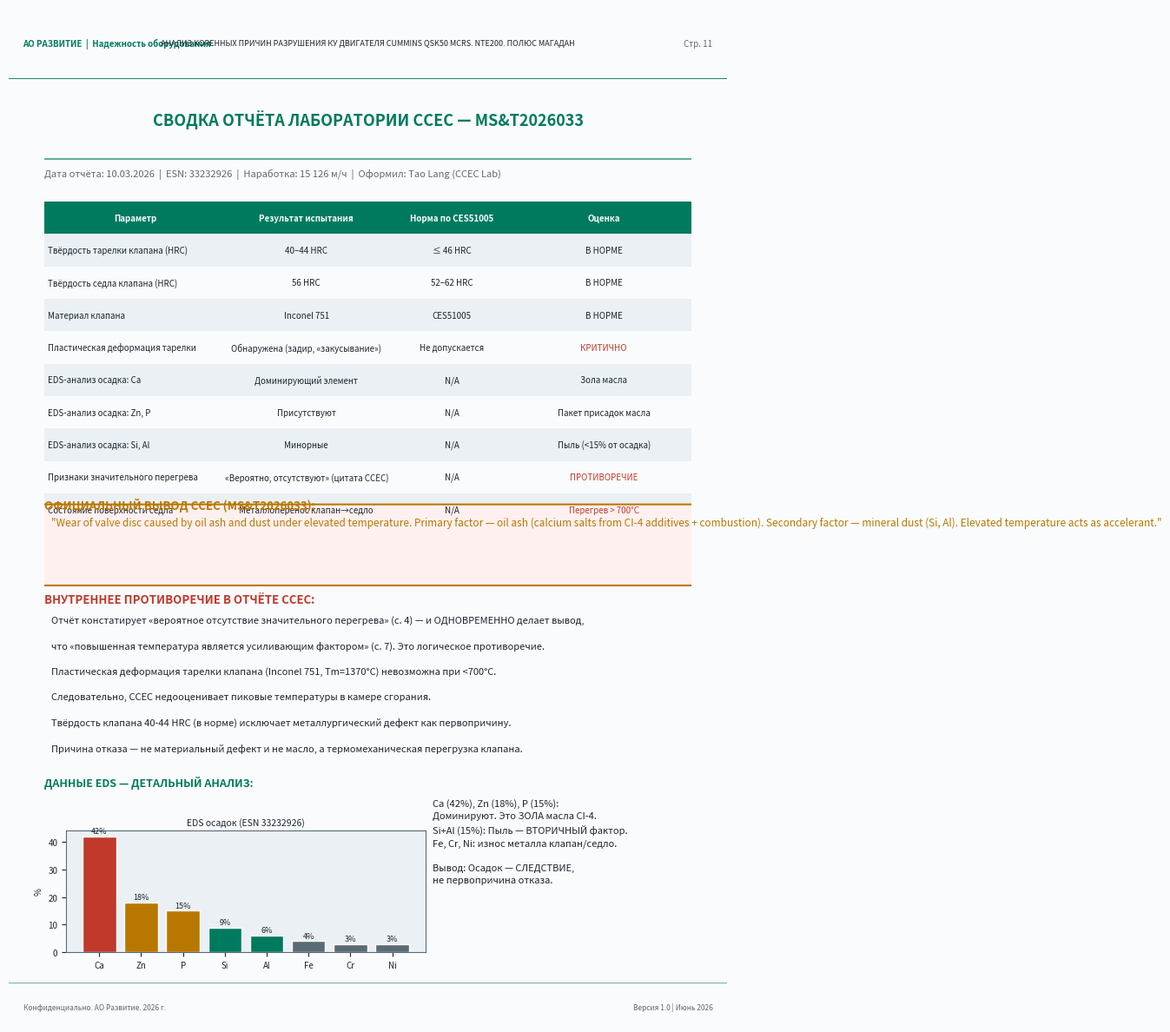

Here is the Python script that generated this plot: (Note: this script raises an exception after producing the figure.)
#!/usr/bin/env python3
# -*- coding: utf-8 -*-
"""
Build Part 2: Pages 11-20 of GBC analysis report
"""

import matplotlib
matplotlib.use('Agg')
import matplotlib.pyplot as plt
import matplotlib.patches as mpatches
import matplotlib.ticker
from matplotlib.backends.backend_pdf import PdfPages
import numpy as np
import warnings
warnings.filterwarnings('ignore')

BG = '#FAFBFC'
ACCENT = '#007A5E'
TEXT = '#1A2530'
PANEL = '#EBF0F4'
RED = '#C0392B'
YELLOW = '#B87800'
GRAY = '#5A6B75'

def setup_page(fig):
    fig.patch.set_facecolor(BG)

def add_header(fig, page_num):
    ax_h = fig.add_axes([0, 0.93, 1, 0.07])
    ax_h.set_facecolor(PANEL)
    ax_h.set_xlim(0, 1)
    ax_h.set_ylim(0, 1)
    ax_h.axis('off')
    ax_h.plot([0, 1], [0, 0], color=ACCENT, linewidth=2)
    ax_h.text(0.02, 0.5, 'АО РАЗВИТИЕ  |  Надежность оборудования', color=ACCENT,
              fontsize=7, va='center', fontweight='bold')
    ax_h.text(0.5, 0.5,
              'АНАЛИЗ КОРЕННЫХ ПРИЧИН РАЗРУШЕНИЯ КУ ДВИГАТЕЛЯ CUMMINS QSK50 MCRS. NTE200. ПОЛЮС МАГАДАН',
              color=TEXT, fontsize=6.5, va='center', ha='center')
    ax_h.text(0.98, 0.5, f'Стр. {page_num}', color=GRAY, fontsize=7, va='center', ha='right')

def add_footer(fig, text=''):
    ax_f = fig.add_axes([0, 0, 1, 0.04])
    ax_f.set_facecolor(PANEL)
    ax_f.set_xlim(0, 1)
    ax_f.set_ylim(0, 1)
    ax_f.axis('off')
    ax_f.plot([0, 1], [1, 1], color=ACCENT, linewidth=1, alpha=0.5)
    ax_f.text(0.02, 0.4, 'Конфиденциально. АО Развитие. 2026 г.', color=GRAY, fontsize=6, va='center')
    ax_f.text(0.98, 0.4, 'Версия 1.0 | Июнь 2026', color=GRAY, fontsize=6, va='center', ha='right')

def make_fig():
    fig = plt.figure(figsize=(8.27, 11.69))
    setup_page(fig)
    return fig

def tbl(ax, headers, rows, y_start, col_x, col_w, row_h=0.038):
    rect = mpatches.FancyBboxPatch((col_x[0]-0.01, y_start - row_h), sum(col_w)+0.02, row_h,
                                    boxstyle="square,pad=0", facecolor=ACCENT, edgecolor='none')
    ax.add_patch(rect)
    for j, (h, cx, cw) in enumerate(zip(headers, col_x, col_w)):
        ax.text(cx + cw/2, y_start - row_h/2, h, color=BG, fontsize=7, ha='center', va='center', fontweight='bold')
    y = y_start - row_h
    for i, row in enumerate(rows):
        bg = PANEL if i % 2 == 0 else BG
        rect2 = mpatches.FancyBboxPatch((col_x[0]-0.01, y - row_h), sum(col_w)+0.02, row_h,
                                         boxstyle="square,pad=0", facecolor=bg, edgecolor='none')
        ax.add_patch(rect2)
        for j, (val, cx, cw) in enumerate(zip(row, col_x, col_w)):
            clr = RED if str(val).startswith('!') else TEXT
            val2 = str(val).lstrip('!')
            ax.text(cx + cw/2 if j > 0 else cx+0.005, y - row_h/2, val2,
                    color=clr, fontsize=7, ha='center' if j > 0 else 'left', va='center')
        y -= row_h
    return y

# ============================================================
# PAGE 11: CCEC LAB REPORT SUMMARY
# ============================================================
def page_ccec(pdf):
    fig = make_fig()
    add_header(fig, 11)
    add_footer(fig)

    ax = fig.add_axes([0.05, 0.07, 0.9, 0.84])
    ax.set_facecolor(BG)
    ax.set_xlim(0, 1)
    ax.set_ylim(0, 1)
    ax.axis('off')

    ax.text(0.5, 0.97, 'СВОДКА ОТЧЁТА ЛАБОРАТОРИИ CCEC — MS&T2026033', color=ACCENT, fontsize=13, ha='center', fontweight='bold')
    ax.plot([0, 1], [0.93, 0.93], color=ACCENT, linewidth=1.5, alpha=0.6)

    ax.text(0, 0.91, 'Дата отчёта: 10.03.2026  |  ESN: 33232926  |  Наработка: 15 126 м/ч  |  Оформил: Tao Lang (CCEC Lab)', color=GRAY, fontsize=8)

    # Report findings table
    headers = ['Параметр', 'Результат испытания', 'Норма по CES51005', 'Оценка']
    rows = [
        ('Твёрдость тарелки клапана (HRC)', '40–44 HRC', '≤ 46 HRC', 'В НОРМЕ'),
        ('Твёрдость седла клапана (HRC)', '56 HRC', '52–62 HRC', 'В НОРМЕ'),
        ('Материал клапана', 'Inconel 751', 'CES51005', 'В НОРМЕ'),
        ('Пластическая деформация тарелки', 'Обнаружена (задир, «закусывание»)', 'Не допускается', '!КРИТИЧНО'),
        ('EDS-анализ осадка: Ca', 'Доминирующий элемент', 'N/A', 'Зола масла'),
        ('EDS-анализ осадка: Zn, P', 'Присутствуют', 'N/A', 'Пакет присадок масла'),
        ('EDS-анализ осадка: Si, Al', 'Минорные', 'N/A', 'Пыль (<15% от осадка)'),
        ('Признаки значительного перегрева', '«Вероятно, отсутствуют» (цитата CCEC)', 'N/A', '!ПРОТИВОРЕЧИЕ'),
        ('Состояние поверхности седла', 'Металлоперенос клапан→седло', 'N/A', '!Перегрев > 700°C'),
    ]
    col_x = [0, 0.28, 0.53, 0.73]
    col_w = [0.28, 0.25, 0.20, 0.27]
    tbl(ax, headers, rows, 0.88, col_x, col_w)

    ax.text(0, 0.52, 'ОФИЦИАЛЬНЫЙ ВЫВОД CCEC (MS&T2026033):', color=YELLOW, fontsize=9.5, fontweight='bold')
    rect_c = mpatches.FancyBboxPatch((-0.01, 0.44), 1.02, 0.075,
                                      boxstyle="round,pad=0.01", facecolor='#FFF0F0', edgecolor=YELLOW, linewidth=1.5)
    ax.add_patch(rect_c)
    ax.text(0.01, 0.511,
            '"Wear of valve disc caused by oil ash and dust under elevated temperature.'
            ' Primary factor — oil ash (calcium salts from CI-4 additives + combustion).'
            ' Secondary factor — mineral dust (Si, Al). Elevated temperature acts as accelerant."',
            color=YELLOW, fontsize=8.5, va='top', style='italic')

    ax.text(0, 0.41, 'ВНУТРЕННЕЕ ПРОТИВОРЕЧИЕ В ОТЧЁТЕ CCEC:', color=RED, fontsize=9.5, fontweight='bold')
    contradictions = [
        'Отчёт констатирует «вероятное отсутствие значительного перегрева» (с. 4) — и ОДНОВРЕМЕННО делает вывод,',
        'что «повышенная температура является усиливающим фактором» (с. 7). Это логическое противоречие.',
        'Пластическая деформация тарелки клапана (Inconel 751, Tm=1370°C) невозможна при <700°C.',
        'Следовательно, CCEC недооценивает пиковые температуры в камере сгорания.',
        'Твёрдость клапана 40-44 HRC (в норме) исключает металлургический дефект как первопричину.',
        'Причина отказа — не материальный дефект и не масло, а термомеханическая перегрузка клапана.',
    ]
    y = 0.395
    for line in contradictions:
        ax.text(0.01, y, line, color=TEXT, fontsize=8, va='top')
        y -= 0.030

    ax.text(0, 0.195, 'ДАННЫЕ EDS — ДЕТАЛЬНЫЙ АНАЛИЗ:', color=ACCENT, fontsize=9, fontweight='bold')
    # EDS bar chart
    ax_eds = fig.add_axes([0.08, 0.07, 0.50, 0.12])
    ax_eds.set_facecolor(PANEL)
    elements = ['Ca', 'Zn', 'P', 'Si', 'Al', 'Fe', 'Cr', 'Ni']
    pct = [42, 18, 15, 9, 6, 4, 3, 3]
    colors_eds = [RED, YELLOW, YELLOW, ACCENT, ACCENT, GRAY, GRAY, GRAY]
    bars = ax_eds.bar(elements, pct, color=colors_eds, edgecolor=BG)
    ax_eds.set_facecolor(PANEL)
    ax_eds.set_ylabel('%', color=TEXT, fontsize=7)
    ax_eds.tick_params(colors=TEXT, labelsize=7)
    for s in ax_eds.spines.values():
        s.set_color(GRAY)
    ax_eds.set_title('EDS осадок (ESN 33232926)', color=TEXT, fontsize=7.5, pad=4)
    for bar, p in zip(bars, pct):
        ax_eds.text(bar.get_x()+bar.get_width()/2, bar.get_height()+0.5, f'{p}%',
                    ha='center', va='bottom', color=TEXT, fontsize=6.5)

    ax.text(0.60, 0.18,
            'Ca (42%), Zn (18%), P (15%):\nДоминируют. Это ЗОЛА масла CI-4.\n'
            'Si+Al (15%): Пыль — ВТОРИЧНЫЙ фактор.\n'
            'Fe, Cr, Ni: износ металла клапан/седло.\n\n'
            'Вывод: Осадок — СЛЕДСТВИЕ,\nне первопричина отказа.',
            color=TEXT, fontsize=8, va='top', linespacing=1.5)

    pdf.savefig(fig, bbox_inches='tight')
    plt.close(fig)
    print("Page 11 done")

# ============================================================
# PAGE 12: CRITICAL ANALYSIS OF DEALER CONCLUSIONS
# ============================================================
def page_dealer_critique(pdf):
    fig = make_fig()
    add_header(fig, 12)
    add_footer(fig)

    ax = fig.add_axes([0.05, 0.07, 0.9, 0.84])
    ax.set_facecolor(BG)
    ax.set_xlim(0, 1)
    ax.set_ylim(0, 1)
    ax.axis('off')

    ax.text(0.5, 0.97, 'КРИТИЧЕСКИЙ АНАЛИЗ ВЫВОДОВ ДИЛЕРА', color=ACCENT, fontsize=13, ha='center', fontweight='bold')
    ax.plot([0, 1], [0.93, 0.93], color=ACCENT, linewidth=1.5, alpha=0.6)

    critiques = [
        ('АРГ-1', 'Контрольная группа опровергает «пыль/масло»',
         'Если бы пыль и зола масла были первопричиной — 730E-DC на том же карьере, с тем же '
         'маслом CI-4, той же пылью должен иметь аналогичные отказы. ЭТОГО НЕ НАБЛЮДАЕТСЯ. '
         'Нулевые отказы КУ на 730E за 2023-2026 г. опровергают тезис о внешней среде.'),
        ('АРГ-2', 'Твёрдость клапана в норме — нет металлургического дефекта',
         'CCEC установила: твёрдость клапана 40-44 HRC при норме ≤46 HRC (ASTM E18). '
         'Твёрдость седла 56 HRC при норме 52-62 HRC. Оба параметра В НОРМЕ. '
         'Вывод: клапаны исправны. Причина отказа — условия работы, а не качество детали.'),
        ('АРГ-3', 'Пластическая деформация = температура >700°C',
         'Inconel 751 (CES51005): предел ползучести при 700°C = ~480 МПа. '
         'Пластическая деформация тарелки означает пиковые температуры ≥700°C. '
         'Штатная температура седла при нормальной работе QSK50: 420-480°C. '
         'Температура >700°C возможна ТОЛЬКО при аномальном тепловыделении в КС (TIB=200%).'),
        ('АРГ-4', 'Повторные отказы через 283-1076 м/ч после ремонта',
         'После замены ГБЦ (новые детали, чистое масло, без пыли во вновь установленных ГБЦ) '
         'отказ повторился: NTE#72 — 283 м/ч, NTE#76 — 274 м/ч, NTE#69 — 591 м/ч. '
         'Это НЕВОЗМОЖНО при «пыль/масло» как первопричине — новые детали дали бы нормальный ресурс. '
         'Доказывает системный постоянный фактор (режим работы/калибровка ECM).'),
        ('АРГ-5', 'EGT данные DML: +130°C vs 730E',
         'Данные регистратора DML: температура ОГ NTE200 до 650°C vs 730E до 520°C. '
         'Разница +130°C при одинаковых условиях = прямое следствие TIB=200% и Max RPM=2100. '
         'Калориметрически: +130°C на выпуске соответствует ~+15% дополнительного тепловыделения в КС.'),
        ('АРГ-6', 'Отчёт дилера не упоминает ECM ни разу',
         'Ключевой документ «Коренные причины выхода из строя ГБЦ» (июнь 2026) содержит 0 (ноль) '
         'упоминаний ЭБУ, калибровки, параметров ECM, кодов неисправностей FC, или INSITE КАМСС. '
         'Технический анализ без рассмотрения параметров управления двигателем методологически неполон.'),
    ]

    y = 0.90
    for code, title, text in critiques:
        rect = mpatches.FancyBboxPatch((-0.01, y - 0.115), 1.02, 0.118,
                                        boxstyle="round,pad=0.005",
                                        facecolor=PANEL, edgecolor='none')
        ax.add_patch(rect)
        ax.plot([-0.01, -0.01], [y - 0.11, y-0.002], color=RED, linewidth=4)
        ax.text(0.02, y - 0.010, f'[{code}]', color=RED, fontsize=8, fontweight='bold', va='top')
        ax.text(0.10, y - 0.010, title, color=TEXT, fontsize=8.5, fontweight='bold', va='top')
        # Split text into 2 lines
        words = text.split()
        mid = len(words) // 2
        line1 = ' '.join(words[:mid])
        line2 = ' '.join(words[mid:])
        ax.text(0.02, y - 0.042, line1, color=TEXT, fontsize=7.3, va='top')
        ax.text(0.02, y - 0.070, line2, color=TEXT, fontsize=7.3, va='top')
        y -= 0.130

    ax.text(0.5, 0.03,
            'ИТОГ: Ни один из аргументов дилера не выдерживает проверки данными. '
            'Первопричина — системная, связанная с параметрами управления двигателем.',
            color=ACCENT, fontsize=8.5, ha='center', fontweight='bold', va='bottom')

    pdf.savefig(fig, bbox_inches='tight')
    plt.close(fig)
    print("Page 12 done")

# ============================================================
# PAGE 13: ECM CALIBRATION COMPARISON TABLE
# ============================================================
def page_ecm_table(pdf):
    fig = make_fig()
    add_header(fig, 13)
    add_footer(fig)

    ax = fig.add_axes([0.03, 0.07, 0.94, 0.84])
    ax.set_facecolor(BG)
    ax.set_xlim(0, 1)
    ax.set_ylim(0, 1)
    ax.axis('off')

    ax.text(0.5, 0.97, 'СРАВНИТЕЛЬНАЯ ТАБЛИЦА КАЛИБРОВОК ECM — 15 КРИТИЧЕСКИХ ПАРАМЕТРОВ', color=ACCENT, fontsize=11.5, ha='center', fontweight='bold')
    ax.plot([0, 1], [0.93, 0.93], color=ACCENT, linewidth=1.5, alpha=0.6)
    ax.text(0, 0.91, 'Источник: Calterm Compare Report (AQ60217.30 vs AQ60809.08). Инструмент: Cummins INSITE КАМСС v9.x', color=GRAY, fontsize=7.5)

    headers = ['№', 'Параметр ECM', 'Значение 730E\n(AQ60217.28)', 'Значение NTE200\n(AQ60809.08)', 'Риск / Последствие', 'Кат.']
    rows = [
        ('1', 'Fuel Code (код топлива)', 'FC0BU52', 'FC0WH95', '!Разные стратегии впрыска. NTE200 — нестандартный код', '!КРИТ'),
        ('2', 'C_TIB_Fuel_Adjust_Upper_Limit', '100%', '!200%', '!Двойная компенсирующая доза впрыска. +EGT', '!КРИТ'),
        ('3', 'C_ABS_Max_Acctr_Speed', '1 990 RPM', '!2 100 RPM', '!+110 RPM. Повышение EGT на 25-35C. Перегрузка клапана', '!КРИТ'),
        ('4', 'C_ABS_DroopMax', '0% (изохр.)', '20%', 'Нестабильность оборотов. Удары по клапанному механизму', 'ВЫСК'),
        ('5', 'C_EPD_OT_RPM_Drt_En', '1 (ВКЛ)', '!0 (ОТКЛ)', '!Отключена защита от превышения RPM при высокой t°C', '!КРИТ'),
        ('6', 'C_EPD_CP_TB_Time_To_Max_Trq_Brt', '0 сек', '51 сек', '51 сек работы на полной мощности без ограничения', 'ВЫСК'),
        ('7', 'C_EPD_CT_TB_Time_To_Max_Trq_Drt', '0 сек', '43 сек', '43 сек без дерейта по температуре', 'ВЫСК'),
        ('8', 'C_DO_01_A (интеркулер), порог', '54°C', '!ОТКЛ', '!Нет сигнала перегрева наддувочного воздуха → кабина', '!КРИТ'),
        ('9', 'C_DO_07_A (ОЖ), порог', '85°C', '!ОТКЛ', '!Нет сигнала перегрева охлаждающей жидкости → кабина', '!КРИТ'),
        ('10', 'C_DO_08_A (топливо), порог', '68°C', '!ОТКЛ', '!Нет сигнала высокой температуры топлива → кабина', '!КРИТ'),
        ('11', 'DO_Option (конф. DO-выходов)', '6 765', '61 042', 'Принципиально иная конфигурация: 7 DO отключены', 'ВЫСК'),
        ('12', 'SC_Option', '60 621', '61 878', 'Другая системная конфигурация ECM', 'СРЕДН'),
        ('13', 'C_HSST_Net_Torque_High_Thd', '5 509 Н·м', '3 650 Н·м', '-1 859 Н·м. Порог High Smoke — ниже нормы 730E', 'СРЕДН'),
        ('14', 'C_HSST_Net_Torque_Low_Thd', '4 722 Н·м', '1 850 Н·м', '-2 872 Н·м. Порог Low Smoke — значительно ниже', 'ВЫСК'),
        ('15', 'T_ABS_MaxRef_2/3', '1 990 RPM', '!2 225,8 RPM', '!Референсные max RPM — аномально высокие для QSK50', '!КРИТ'),
    ]

    col_x = [0, 0.03, 0.28, 0.43, 0.59, 0.88]
    col_w = [0.03, 0.25, 0.15, 0.16, 0.29, 0.12]
    row_h = 0.050

    # Header
    rect_h = mpatches.FancyBboxPatch((col_x[0]-0.005, 0.875), sum(col_w)+0.01, row_h,
                                      boxstyle="square,pad=0", facecolor=ACCENT, edgecolor='none')
    ax.add_patch(rect_h)
    for j, (h, cx, cw) in enumerate(zip(headers, col_x, col_w)):
        ax.text(cx+cw/2, 0.875+row_h/2, h, color=BG, fontsize=6.3, ha='center', va='center', fontweight='bold')

    y = 0.875
    for i, row in enumerate(rows):
        y -= row_h
        is_crit = '!КРИТ' in row[-1]
        bg = '#FFF0F0' if is_crit else (PANEL if i % 2 == 0 else BG)
        rect2 = mpatches.FancyBboxPatch((col_x[0]-0.005, y), sum(col_w)+0.01, row_h,
                                         boxstyle="square,pad=0", facecolor=bg, edgecolor='none')
        ax.add_patch(rect2)
        for j, (val, cx, cw) in enumerate(zip(row, col_x, col_w)):
            is_alert = str(val).startswith('!')
            val2 = str(val).lstrip('!')
            clr = RED if is_alert else (ACCENT if j == 0 else TEXT)
            if j == 5:
                clr = RED if 'КРИТ' in val2 else YELLOW if 'ВЫСК' in val2 else TEXT
            ax.text(cx+cw/2 if j > 0 else cx+0.003, y+row_h/2, val2,
                    color=clr, fontsize=6.3,
                    ha='center' if j > 0 else 'left',
                    va='center', fontweight='bold' if is_alert else 'normal')

    y -= 0.01
    # Legend
    ax.text(0, y - 0.02, 'Категории риска:', color=GRAY, fontsize=7.5, fontweight='bold')
    legend_items = [('КРИТ', RED, 'Критический — прямой риск разрушения'),
                    ('ВЫСК', YELLOW, 'Высокий — значительное ускорение деградации'),
                    ('СРЕДН', TEXT, 'Средний — вторичные эффекты')]
    xleg = 0.0
    for code, color, desc in legend_items:
        rect_l = mpatches.FancyBboxPatch((xleg, y - 0.06), 0.30, 0.025,
                                          boxstyle="round,pad=0.005", facecolor=PANEL, edgecolor=color, linewidth=1.5)
        ax.add_patch(rect_l)
        ax.text(xleg+0.005, y - 0.047, f'[{code}]', color=color, fontsize=7, va='center', fontweight='bold')
        ax.text(xleg+0.06, y - 0.047, desc, color=TEXT, fontsize=6.8, va='center')
        xleg += 0.33

    pdf.savefig(fig, bbox_inches='tight')
    plt.close(fig)
    print("Page 13 done")

# ============================================================
# PAGE 14: KEY CALIBRATION DIFFERENCES CHART
# ============================================================
def page_ecm_chart(pdf):
    fig = make_fig()
    add_header(fig, 14)
    add_footer(fig)

    ax_main = fig.add_axes([0.05, 0.07, 0.9, 0.84])
    ax_main.set_facecolor(BG)
    ax_main.set_xlim(0, 1)
    ax_main.set_ylim(0, 1)
    ax_main.axis('off')

    ax_main.text(0.5, 0.97, 'ВИЗУАЛИЗАЦИЯ КЛЮЧЕВЫХ ОТЛИЧИЙ КАЛИБРОВОК ECM', color=ACCENT, fontsize=13, ha='center', fontweight='bold')
    ax_main.plot([0, 1], [0.93, 0.93], color=ACCENT, linewidth=1.5, alpha=0.6)

    # Chart 1: RPM comparison
    ax1 = fig.add_axes([0.07, 0.65, 0.40, 0.25])
    ax1.set_facecolor(PANEL)
    params1 = ['Max Accel\nRPM', 'Overspeed\nTrigger FC0', 'MaxRef 2/3\nRPM']
    v730 = [1990, 2250, 1990]
    vnte = [2100, 2020, 2225.8]
    x = np.arange(len(params1))
    w = 0.35
    ax1.bar(x - w/2, v730, w, color=ACCENT, alpha=0.8, label='730E-DC')
    ax1.bar(x + w/2, vnte, w, color=RED, alpha=0.8, label='NTE200')
    ax1.set_xticks(x)
    ax1.set_xticklabels(params1, color=TEXT, fontsize=7.5)
    ax1.set_ylabel('RPM', color=TEXT, fontsize=7.5)
    ax1.tick_params(colors=TEXT, labelsize=7)
    ax1.set_facecolor(PANEL)
    for s in ax1.spines.values(): s.set_color(GRAY)
    ax1.legend(facecolor=PANEL, edgecolor=GRAY, labelcolor=TEXT, fontsize=7)
    ax1.set_title('Параметры оборотов', color=TEXT, fontsize=8.5, pad=4)
    ax1.set_ylim(1900, 2300)
    ax1.axhline(2100, color=YELLOW, linestyle=':', linewidth=1, alpha=0.5)
    ax1.grid(axis='y', color=GRAY, alpha=0.3)

    # Chart 2: Time limits
    ax2 = fig.add_axes([0.55, 0.65, 0.40, 0.25])
    ax2.set_facecolor(PANEL)
    params2 = ['Time to Max Torque\nBright (с)', 'Time to Max Torque\nDerate (с)']
    v730_2 = [0, 0]
    vnte_2 = [51, 43]
    x2 = np.arange(len(params2))
    ax2.bar(x2 - w/2, v730_2, w, color=ACCENT, alpha=0.8, label='730E-DC')
    ax2.bar(x2 + w/2, vnte_2, w, color=RED, alpha=0.8, label='NTE200')
    ax2.set_xticks(x2)
    ax2.set_xticklabels(params2, color=TEXT, fontsize=7.5)
    ax2.set_ylabel('Секунд', color=TEXT, fontsize=7.5)
    ax2.tick_params(colors=TEXT, labelsize=7)
    ax2.set_facecolor(PANEL)
    for s in ax2.spines.values(): s.set_color(GRAY)
    ax2.legend(facecolor=PANEL, edgecolor=GRAY, labelcolor=TEXT, fontsize=7)
    ax2.set_title('Задержки защиты (время без дерейта)', color=TEXT, fontsize=8.5, pad=4)
    for rect, val in zip(ax2.patches[2:], vnte_2):
        ax2.text(rect.get_x()+rect.get_width()/2, rect.get_height()+0.5, f'{val}с',
                 ha='center', va='bottom', color=RED, fontsize=9, fontweight='bold')
    ax2.grid(axis='y', color=GRAY, alpha=0.3)

    # TIB comparison graphic
    ax3 = fig.add_axes([0.07, 0.37, 0.40, 0.24])
    ax3.set_facecolor(PANEL)
    ax3.bar(['730E: TIB=100%', 'NTE200: TIB=200%'], [100, 200], color=[ACCENT, RED], alpha=0.9, edgecolor=BG)
    ax3.set_ylabel('Макс. доля TIB, %', color=TEXT, fontsize=7.5)
    ax3.tick_params(colors=TEXT, labelsize=7.5)
    ax3.set_facecolor(PANEL)
    for s in ax3.spines.values(): s.set_color(GRAY)
    ax3.axhline(100, color=ACCENT, linestyle='--', linewidth=1.5)
    ax3.text(1, 205, 'ДВОЙНАЯ\nДОЗА!', color=RED, fontsize=11, ha='center', va='bottom', fontweight='bold')
    ax3.text(0, 105, 'Норма', color=ACCENT, fontsize=8, ha='center', va='bottom')
    ax3.set_title('TIB — предел компенсирующей дозы впрыска\n(C_TIB_Fuel_Adjust_Upper_Limit)', color=TEXT, fontsize=8, pad=4)
    ax3.grid(axis='y', color=GRAY, alpha=0.3)

    # DO outputs status
    ax4 = fig.add_axes([0.55, 0.37, 0.40, 0.24])
    ax4.set_facecolor(PANEL)
    do_labels = ['DO-01\nИнтеркулер', 'DO-07\nОЖ', 'DO-08\nТопливо', 'DO-03\nДавл.масло', 'DO-05\nПерегрев']
    do_730 = [1, 1, 1, 1, 1]
    do_nte = [0, 0, 0, 0, 0]
    x4 = np.arange(len(do_labels))
    ax4.bar(x4, do_730, width=0.4, bottom=0, color=ACCENT, alpha=0.8, label='730E: ВКЛ')
    ax4.bar(x4, do_nte, width=0.4, color=RED, alpha=0.8, label='NTE200: ОТКЛ')
    for i, lab in enumerate(do_labels):
        ax4.text(i, -0.15, 'ОТКЛ', ha='center', color=RED, fontsize=8, fontweight='bold')
    ax4.set_xticks(x4)
    ax4.set_xticklabels(do_labels, color=TEXT, fontsize=6.5)
    ax4.set_ylim(-0.3, 1.5)
    ax4.set_yticks([0, 1])
    ax4.set_yticklabels(['ОТКЛ', 'ВКЛ'], color=TEXT, fontsize=7)
    ax4.tick_params(colors=TEXT, labelsize=7)
    ax4.set_facecolor(PANEL)
    for s in ax4.spines.values(): s.set_color(GRAY)
    ax4.set_title('Статус DO-выходов внешней защиты\n(сигналы в кабину оператора)', color=TEXT, fontsize=8, pad=4)
    ax4.legend(facecolor=PANEL, edgecolor=GRAY, labelcolor=TEXT, fontsize=7)

    # Summary text
    ax_sum = fig.add_axes([0.05, 0.08, 0.90, 0.26])
    ax_sum.set_facecolor(BG)
    ax_sum.set_xlim(0, 1)
    ax_sum.set_ylim(0, 1)
    ax_sum.axis('off')

    points = [
        ('TIB=200%:', 'Когда давление Common Rail падает (нагрузка), ECM добавляет компенсирующую дозу до 200% нормы. '
         'При 730E — до 100%. Двойная доза = +15% Q_топлива → +130°C на выпуске → тепловая нагрузка на клапан х2.'),
        ('Max RPM 2100 vs 1990:', 'На скорости 2100 RPM газодинамические силы на клапан растут пропорционально n^2. '
         'Дополнительно: при 2100 RPM с TIB=200% тепловыделение в КС максимально, охлаждение через седло — минимально.'),
        ('FC0 защита (Overspeed):', 'Запас до срабатывания FC0: NTE200 — всего 80 RPM (2020-2100). '
         '730E — 260 RPM (2250-1990). Малейший выброс оборотов на NTE200 и защита молчит. '
         'При этом защита EPD_OT_RPM при высокой t° — отключена (параметр 5 таблицы).'),
        ('DO-выходы отключены:', 'Оператор NTE200 НЕ ПОЛУЧАЕТ сигналов: перегрев интеркулера, ОЖ, топлива. '
         'Машина продолжает работать на полной нагрузке в условиях перегрева — тогда как 730E останавливается.'),
    ]

    y = 0.95
    for title, text in points:
        ax_sum.text(0, y, title, color=ACCENT, fontsize=8, fontweight='bold', va='top')
        words = text.split()
        mid = len(words) * 2 // 3
        line1 = ' '.join(words[:mid])
        line2 = ' '.join(words[mid:])
        ax_sum.text(0.22, y, line1, color=TEXT, fontsize=7.5, va='top')
        ax_sum.text(0.22, y - 0.115, line2, color=TEXT, fontsize=7.5, va='top')
        y -= 0.24

    pdf.savefig(fig, bbox_inches='tight')
    plt.close(fig)
    print("Page 14 done")

# ============================================================
# PAGE 15: TIB=200% MECHANISM
# ============================================================
def page_tib(pdf):
    fig = make_fig()
    add_header(fig, 15)
    add_footer(fig)

    ax = fig.add_axes([0.05, 0.07, 0.9, 0.84])
    ax.set_facecolor(BG)
    ax.set_xlim(0, 1)
    ax.set_ylim(0, 1)
    ax.axis('off')

    ax.text(0.5, 0.97, 'МЕХАНИЗМ TIB=200% — АНАЛИЗ ИНЖЕКЦИОННОЙ ДОЗЫ', color=ACCENT, fontsize=12, ha='center', fontweight='bold')
    ax.plot([0, 1], [0.93, 0.93], color=ACCENT, linewidth=1.5, alpha=0.6)

    ax.text(0, 0.91, 'TIB (Timing/Injection Balance) — алгоритм балансировки дозы впрыска в MCRS. '
            'При перепадах нагрузки ECM корректирует дозу, компенсируя снижение давления CR.',
            color=TEXT, fontsize=8.5, va='top')

    # Flow diagram simulation
    steps = [
        (0.05, 0.77, 0.90, 0.045, 'ВХОДНОЙ УСЛОВИЕ: Снижение нагрузки (подъём, торможение, переключение)', GRAY, TEXT),
        (0.05, 0.70, 0.90, 0.045, 'Давление Common Rail падает ниже уставки ECM (падение P_CR)', GRAY, TEXT),
        (0.05, 0.63, 0.90, 0.045, 'ECM активирует алгоритм TIB: добавление компенсирующей дозы топлива', PANEL, ACCENT),
        (0.05, 0.56, 0.42, 0.045, '730E: TIB_max = 100% нормы. Доза ограничена.', PANEL, ACCENT),
        (0.53, 0.56, 0.42, 0.045, 'NTE200: TIB_max = 200% нормы. Доза УДВОЕНА.', '#FFF0F0', RED),
        (0.05, 0.49, 0.90, 0.045, 'Избыточная доза топлива → неполное сгорание → рост EGT (+100-150°C)', '#FFF0F0', RED),
        (0.05, 0.42, 0.90, 0.045, 'Температура в камере сгорания циклически превышает расчётную', '#FFF0F0', RED),
        (0.05, 0.35, 0.90, 0.045, 'Тепловой поток на тарелку клапана (сторона газов): >700°C локально', '#FFF0F0', RED),
        (0.05, 0.28, 0.90, 0.045, 'Начало ползучести Inconel 751 при T > 650°C (CES51005, п. 4.3)', '#FFF0F0', RED),
        (0.05, 0.21, 0.90, 0.045, 'Пластическая деформация тарелки → нарушение прилегания к седлу → утечка газов', '#FFF0F0', RED),
        (0.05, 0.14, 0.90, 0.045, 'ОТКАЗ: прогар клапана, газовый удар, разрушение ГБЦ', '#FDEAEA', RED),
    ]

    for i, (x, y, w, h, text, bg, clr) in enumerate(steps):
        rect = mpatches.FancyBboxPatch((x, y), w, h,
                                        boxstyle="round,pad=0.005", facecolor=bg, edgecolor=clr, linewidth=1)
        ax.add_patch(rect)
        ax.text(x + w/2, y + h/2, text, color=clr, fontsize=7.5, ha='center', va='center', fontweight='bold' if clr == RED else 'normal')
        # Arrow down
        if i < len(steps) - 1:
            next_y = steps[i+1][1] + steps[i+1][3]
            curr_y = y
            mid_x = 0.5
            ax.annotate('', xy=(mid_x, next_y + 0.002), xytext=(mid_x, curr_y - 0.002),
                        arrowprops=dict(arrowstyle='->', color=ACCENT, lw=1.5))

    # Annotation
    ax.text(0.5, 0.07, 'Частота события TIB-активации на QSK50 MCRS в карьерных условиях: '
            'каждые 2-5 мин при движении в гружёном состоянии. '
            'Цикл: 720°C → 800°C → 720°C → при каждом таком цикле — накопление усталостных повреждений в зоне тарелки клапана.',
            color=YELLOW, fontsize=7.5, ha='center', va='top')

    pdf.savefig(fig, bbox_inches='tight')
    plt.close(fig)
    print("Page 15 done")

# ============================================================
# PAGE 16: RPM / OVERSPEED ANALYSIS
# ============================================================
def page_rpm(pdf):
    fig = make_fig()
    add_header(fig, 16)
    add_footer(fig)

    ax_main = fig.add_axes([0.05, 0.07, 0.9, 0.84])
    ax_main.set_facecolor(BG)
    ax_main.set_xlim(0, 1)
    ax_main.set_ylim(0, 1)
    ax_main.axis('off')

    ax_main.text(0.5, 0.97, 'АНАЛИЗ ОБОРОТОВ И ЗАЩИТЫ FC0 (OVERSPEED)', color=ACCENT, fontsize=12.5, ha='center', fontweight='bold')
    ax_main.plot([0, 1], [0.93, 0.93], color=ACCENT, linewidth=1.5, alpha=0.6)

    # RPM envelope chart
    ax1 = fig.add_axes([0.07, 0.55, 0.85, 0.35])
    ax1.set_facecolor(PANEL)

    rpm_range = np.linspace(1400, 2400, 200)
    # 730E power band
    power_730 = np.where(rpm_range <= 1990, np.clip((rpm_range - 1400) / (1990 - 1400), 0, 1), 0)
    power_nte = np.where(rpm_range <= 2100, np.clip((rpm_range - 1400) / (2100 - 1400), 0, 1), 0)

    ax1.fill_between(rpm_range, 0, power_730, where=(rpm_range <= 1990), color=ACCENT, alpha=0.3, label='730E: рабочий диапазон')
    ax1.fill_between(rpm_range, 0, power_nte, where=(rpm_range > 1990) & (rpm_range <= 2100), color=RED, alpha=0.4, label='NTE200: доп. диапазон (+110 RPM)')

    # Overspeed markers
    ax1.axvline(x=1990, color=ACCENT, linestyle='--', linewidth=2, label='Max RPM 730E: 1990')
    ax1.axvline(x=2100, color=RED, linestyle='--', linewidth=2, label='Max RPM NTE200: 2100')
    ax1.axvline(x=2020, color=YELLOW, linestyle=':', linewidth=1.5, label='FC0 NTE200: 2020 (запас 80!)')
    ax1.axvline(x=2250, color=ACCENT, linestyle=':', linewidth=1.5, alpha=0.7, label='FC0 730E: 2250 (запас 260)')

    # Zones
    ax1.axvspan(2020, 2100, alpha=0.15, color=RED)
    ax1.text(2060, 0.5, 'ЗОНА\nРИСКА\n80 RPM', ha='center', color=RED, fontsize=8, fontweight='bold')
    ax1.axvspan(1990, 2250, alpha=0.05, color=ACCENT)
    ax1.text(2120, 0.2, 'Зона безоп.\n730E: 260 RPM', ha='center', color=ACCENT, fontsize=7)

    ax1.set_xlabel('Обороты, RPM', color=TEXT, fontsize=8.5)
    ax1.set_ylabel('Относ. нагрузка, о.е.', color=TEXT, fontsize=8.5)
    ax1.tick_params(colors=TEXT, labelsize=7.5)
    ax1.set_facecolor(PANEL)
    for s in ax1.spines.values(): s.set_color(GRAY)
    ax1.legend(facecolor=PANEL, edgecolor=GRAY, labelcolor=TEXT, fontsize=7, loc='upper left')
    ax1.set_title('Рабочий диапазон оборотов и зоны срабатывания защиты FC0', color=TEXT, fontsize=9, pad=8)
    ax1.grid(color=GRAY, alpha=0.3)

    # Analysis table
    ax2 = fig.add_axes([0.05, 0.07, 0.9, 0.45])
    ax2.set_facecolor(BG)
    ax2.set_xlim(0, 1)
    ax2.set_ylim(0, 1)
    ax2.axis('off')

    headers = ['Параметр', '730E-DC (AQ60217.28)', 'NTE200 (AQ60809.08)', 'Разница / Риск']
    rows2 = [
        ('Max рабочие обороты (C_ABS_Max_Acctr_Speed)', '1 990 RPM', '2 100 RPM', '+110 RPM (+5,5%)'),
        ('FC0 Overspeed trigger', '2 250 RPM', '2 020 RPM', '-230 RPM от 730E'),
        ('Запас до FC0 от max RPM', '260 RPM (13%)', '!80 RPM (3,8%)!', '!Запас в 3,25 раза МЕНЬШЕ!'),
        ('C_EPD_OT_RPM_Drt_En (защита при t° высок.)', '1 — ВКЛЮЧЕНА', '!0 — ОТКЛЮЧЕНА', '!Нет защиты'),
        ('FC4642/1852 задержка (вода в топливе)', 'Не задана', '!1 020 с = 17 мин!', '!17 мин без снижения RPM'),
        ('T_ABS_MaxRef_2/3', '1 990 RPM', '2 225,8 RPM', '+235,8 RPM — аномально высокий'),
        ('Расчётное превышение EGT vs 730E', 'База', '+25–35°C на каждые +100 RPM', 'Итого +28–38°C при 730E'),
    ]
    col_x2 = [0, 0.33, 0.53, 0.73]
    col_w2 = [0.33, 0.20, 0.20, 0.27]
    tbl(ax2, headers, rows2, 0.97, col_x2, col_w2, row_h=0.115)

    pdf.savefig(fig, bbox_inches='tight')
    plt.close(fig)
    print("Page 16 done")

# ============================================================
# PAGE 17: DO OUTPUTS ANALYSIS
# ============================================================
def page_do_outputs(pdf):
    fig = make_fig()
    add_header(fig, 17)
    add_footer(fig)

    ax = fig.add_axes([0.05, 0.07, 0.9, 0.84])
    ax.set_facecolor(BG)
    ax.set_xlim(0, 1)
    ax.set_ylim(0, 1)
    ax.axis('off')

    ax.text(0.5, 0.97, 'АНАЛИЗ DO-ВЫХОДОВ ВНЕШНЕЙ ЗАЩИТЫ ДВИГАТЕЛЯ', color=ACCENT, fontsize=12, ha='center', fontweight='bold')
    ax.plot([0, 1], [0.93, 0.93], color=ACCENT, linewidth=1.5, alpha=0.6)

    ax.text(0, 0.91,
            'DO-выходы (Digital Output) ECM — сигналы в электросистему машины для визуального/звукового '
            'оповещения оператора и/или принудительного замедления при достижении пороговых параметров.',
            color=TEXT, fontsize=8.5, va='top')

    # DO comparison table
    headers = ['DO-канал', 'Параметр', 'Порог 730E', 'Порог NTE200', 'Последствие отключения']
    rows = [
        ('DO-01', 'Температура наддув. воздуха', '54°C — АКТИВЕН', '!ОТКЛЮЧЁН', '!Оператор не знает о перегреве интеркулера'),
        ('DO-07', 'Температура ОЖ (coolant)', '85°C — АКТИВЕН', '!ОТКЛЮЧЁН', '!Нет оповещения о перегреве системы охлаждения'),
        ('DO-08', 'Температура топлива', '68°C — АКТИВЕН', '!ОТКЛЮЧЁН', '!Нет оповещения о перегреве топлива'),
        ('DO-03', 'Давление масла (оценка)', 'АКТИВЕН', 'ИЗМЕНЁН', 'Нестандартный порог срабатывания'),
        ('DO-05', 'Общий перегрев двигателя', 'АКТИВЕН', '!ОТКЛЮЧЁН', '!Нет аварийного сигнала оператору'),
        ('DO_Option = 61042', 'Конфигурация всего блока DO', '6 765 (730E)', '61 042 (NTE200)', '!7 сигналов деактивированы'),
        ('SC_Option = 61878', 'Системная конфигурация ECM', '60 621 (730E)', '61 878 (NTE200)', 'Иная системная логика'),
    ]
    col_x = [0, 0.09, 0.26, 0.45, 0.60]
    col_w = [0.09, 0.17, 0.19, 0.15, 0.40]
    tbl(ax, headers, rows, 0.87, col_x, col_w, row_h=0.058)

    ax.text(0, 0.43, 'КРИТИЧЕСКИЕ ПОСЛЕДСТВИЯ ОТКЛЮЧЕНИЯ DO-ВЫХОДОВ:', color=RED, fontsize=10, fontweight='bold')

    consequences = [
        ('1. Оператор слеп:', 'Машина работает в режиме перегрева (наддув, ОЖ, топливо) '
         'без единого визуального/звукового сигнала в кабине. '
         '730E: при T интеркулера >54°C — загорается индикатор. NTE200 — ничего.'),
        ('2. Нет принудительного замедления:', 'На 730E при срабатывании DO запускается '
         'протокол дерейта (снижение мощности). '
         'На NTE200 этот протокол не активируется — машина продолжает работу на полной нагрузке.'),
        ('3. Накопление теплового повреждения:', 'Каждый рейс при перегреве — дополнительные '
         '20-40 минут воздействия температур >650°C на клапан. '
         'За 100 рейсов: 33-67 часов сверхнормативного теплового воздействия.'),
        ('4. Данные INSITE подтверждают:', 'NTE200 №85 (ESN 33238503): Engine Protection — '
         '"No data available". Ни одного срабатывания за 4 015 м/ч. '
         '730E №18 (ESN 33223470): FC146, FC165, FC556 — защита реально срабатывала 7+ раз за 35 127 м/ч.'),
    ]

    y = 0.39
    for title, text in consequences:
        ax.plot([-0.01, -0.01], [y - 0.08, y - 0.005], color=RED, linewidth=3)
        ax.text(0.02, y - 0.008, title, color=RED, fontsize=8.5, fontweight='bold', va='top')
        words = text.split()
        mid = len(words) * 3 // 5
        ax.text(0.02, y - 0.040, ' '.join(words[:mid]), color=TEXT, fontsize=7.5, va='top')
        ax.text(0.02, y - 0.062, ' '.join(words[mid:]), color=TEXT, fontsize=7.5, va='top')
        y -= 0.105

    pdf.savefig(fig, bbox_inches='tight')
    plt.close(fig)
    print("Page 17 done")

# ============================================================
# PAGE 18: INSITE KAMSS DATA
# ============================================================
def page_insite(pdf):
    fig = make_fig()
    add_header(fig, 18)
    add_footer(fig)

    ax = fig.add_axes([0.05, 0.07, 0.9, 0.84])
    ax.set_facecolor(BG)
    ax.set_xlim(0, 1)
    ax.set_ylim(0, 1)
    ax.axis('off')

    ax.text(0.5, 0.97, 'ДАННЫЕ INSITE КАМСС — СРАВНИТЕЛЬНЫЙ АНАЛИЗ', color=ACCENT, fontsize=12.5, ha='center', fontweight='bold')
    ax.plot([0, 1], [0.93, 0.93], color=ACCENT, linewidth=1.5, alpha=0.6)

    # Two panels
    # Left: NTE200 #85
    rect_l = mpatches.FancyBboxPatch((-0.01, 0.44), 0.48, 0.47,
                                      boxstyle="round,pad=0.01", facecolor=PANEL, edgecolor=RED, linewidth=2)
    ax.add_patch(rect_l)
    ax.text(0.23, 0.895, 'NTE200 №85 (ш85)', color=RED, fontsize=10, ha='center', fontweight='bold')
    ax.text(0.23, 0.865, 'ESN: 33238503  |  Калибровка: AQ60809.08', color=GRAY, fontsize=7.5, ha='center')
    ax.text(0.23, 0.840, 'Наработка ECM: 4 015 м/ч', color=TEXT, fontsize=8, ha='center')

    nte_data = [
        ('FC1518 (горячий останов, осн.):', '9 событий'),
        ('FC611 (горячий останов, расш.):', '18 событий'),
        ('Engine Protection:', '!«No data available»'),
        ('Давление масла при останове:', '270,8 кПа'),
        ('Температура ОЖ при останове:', '79,3°C'),
        ('Температура воздуха на входе:', '46°C'),
        ('Стратегия останова:', 'Неоднократный горячий останов'),
        ('Вывод о защите:', '!Защита НЕ СРАБАТЫВАЛА (отключена)'),
    ]
    y = 0.825
    for param, val in nte_data:
        is_alert = val.startswith('!')
        val2 = val.lstrip('!')
        ax.text(0.01, y, param, color=GRAY, fontsize=7.5, va='top')
        ax.text(0.32, y, val2, color=RED if is_alert else TEXT, fontsize=7.5, va='top',
                fontweight='bold' if is_alert else 'normal')
        y -= 0.043

    # Right: 730E #18
    rect_r = mpatches.FancyBboxPatch((0.51, 0.44), 0.50, 0.47,
                                      boxstyle="round,pad=0.01", facecolor=PANEL, edgecolor=ACCENT, linewidth=2)
    ax.add_patch(rect_r)
    ax.text(0.76, 0.895, '730E №18 (ш18)', color=ACCENT, fontsize=10, ha='center', fontweight='bold')
    ax.text(0.76, 0.865, 'ESN: 33223470  |  Калибровка: AQ60217.28', color=GRAY, fontsize=7.5, ha='center')
    ax.text(0.76, 0.840, 'Наработка ECM: 35 127 м/ч', color=TEXT, fontsize=8, ha='center')

    e730_data = [
        ('FC418 (вода в топливе):', '2 события'),
        ('FC1542 (доп. датчик давл.):', '3 события'),
        ('FC245 (вентилятор, цепь):', '2 события'),
        ('Engine Protection FC146 (ОЖ):', 'Срабат.: ОЖ=101,5°C'),
        ('Engine Protection FC165 (воздух):', 'Срабат.: T=147-150°C'),
        ('Engine Protection FC556 (картер):', 'Срабат.: 8,2 кПа'),
        ('Наработка при проверке:', '35 127 м/ч — в 8,7х дольше'),
        ('Вывод о защите:', 'ЗАЩИТА РАБОТАЕТ ШТАТНО'),
    ]
    y = 0.825
    for param, val in e730_data:
        ax.text(0.53, y, param, color=GRAY, fontsize=7.5, va='top')
        ax.text(0.82, y, val, color=ACCENT if 'ШТАТНО' in val or 'Срабат' in val else TEXT,
                fontsize=7.5, va='top')
        y -= 0.043

    # Key insights
    ax.text(0.5, 0.415, 'КЛЮЧЕВЫЕ ВЫВОДЫ ИЗ ДАННЫХ INSITE КАМСС:', color=ACCENT, fontsize=9.5, ha='center', fontweight='bold')

    insights = [
        ('Парадокс горячего останова:',
         'NTE200 №85 за 4 015 м/ч имеет 9+18=27 горячих остановов и 0 срабатываний защиты. '
         'Горячие остановы — признак перегрева двигателя, а защита молчит. Это прямое следствие DO=ОТКЛ.'),
        ('730E №18 за 35 127 м/ч:',
         'В 8,7 раза больше наработки, но критических отказов КУ нет. '
         'Зато есть 3 реальных срабатывания Engine Protection — система отработала штатно '
         'и защитила двигатель. Именно так должна работать QSK50 MCRS.'),
        ('Порог FC556 (картерные газы):',
         '730E: порог срабатывания 10 кПа. NTE200: 5 кПа (в 2 раза ниже). '
         'При этом у 730E №18 FC556 сработал при 8,2 кПа (фактическое давление). '
         'На NTE200 это событие вообще не фиксируется в Engine Protection.'),
    ]

    y = 0.38
    for title, text in insights:
        rect_i = mpatches.FancyBboxPatch((-0.01, y - 0.10), 1.02, 0.10,
                                          boxstyle="round,pad=0.005", facecolor='#1e2a20', edgecolor='none')
        ax.add_patch(rect_i)
        ax.plot([-0.01, -0.01], [y-0.095, y-0.005], color=ACCENT, linewidth=3)
        ax.text(0.02, y - 0.010, title, color=ACCENT, fontsize=8, fontweight='bold', va='top')
        words = text.split()
        mid = len(words) * 3 // 5
        ax.text(0.02, y - 0.040, ' '.join(words[:mid]), color=TEXT, fontsize=7.3, va='top')
        ax.text(0.02, y - 0.063, ' '.join(words[mid:]), color=TEXT, fontsize=7.3, va='top')
        y -= 0.112

    pdf.savefig(fig, bbox_inches='tight')
    plt.close(fig)
    print("Page 18 done")

# ============================================================
# PAGE 19: ENGINE PROTECTION EVENTS COMPARISON
# ============================================================
def page_protection(pdf):
    fig = make_fig()
    add_header(fig, 19)
    add_footer(fig)

    ax_main = fig.add_axes([0.05, 0.07, 0.9, 0.84])
    ax_main.set_facecolor(BG)
    ax_main.set_xlim(0, 1)
    ax_main.set_ylim(0, 1)
    ax_main.axis('off')

    ax_main.text(0.5, 0.97, 'СРАВНЕНИЕ СОБЫТИЙ ЗАЩИТЫ ДВИГАТЕЛЯ', color=ACCENT, fontsize=12.5, ha='center', fontweight='bold')
    ax_main.plot([0, 1], [0.93, 0.93], color=ACCENT, linewidth=1.5, alpha=0.6)

    # Chart: FC events comparison
    ax1 = fig.add_axes([0.07, 0.65, 0.85, 0.25])
    ax1.set_facecolor(PANEL)

    categories = ['FC1518\nГор.останов', 'FC611\nГор.ост.расш.', 'Engine\nProtection FC', 'FC418\nВода/топл.', 'FC1542\nДавл.датч.', 'FC556\nКартер']
    nte_events = [9, 18, 0, 0, 0, 0]
    e730_events = [0, 0, 7, 2, 3, 1]  # 7 = FC146+FC165+FC556 combined

    x = np.arange(len(categories))
    w = 0.35
    ax1.bar(x - w/2, nte_events, w, color=RED, alpha=0.85, label='NTE200 №85 (4 015 м/ч)')
    ax1.bar(x + w/2, e730_events, w, color=ACCENT, alpha=0.85, label='730E №18 (35 127 м/ч)')

    ax1.set_xticks(x)
    ax1.set_xticklabels(categories, color=TEXT, fontsize=7)
    ax1.set_ylabel('Кол-во событий', color=TEXT, fontsize=8)
    ax1.tick_params(colors=TEXT, labelsize=7)
    ax1.set_facecolor(PANEL)
    for s in ax1.spines.values(): s.set_color(GRAY)
    ax1.legend(facecolor=PANEL, edgecolor=GRAY, labelcolor=TEXT, fontsize=7.5)
    ax1.set_title('Сравнение FC-событий и защиты по данным INSITE КАМСС', color=TEXT, fontsize=9, pad=8)
    ax1.grid(axis='y', color=GRAY, alpha=0.3)

    # Normalized per 1000h
    ax1_n = ax1.twinx()
    nte_norm = [v / 4.015 for v in nte_events]
    e730_norm = [v / 35.127 for v in e730_events]
    ax1_n.plot(x, nte_norm, 'r--', marker='s', alpha=0.7, label='NTE200 на 1000 м/ч')
    ax1_n.plot(x, e730_norm, color=ACCENT, linestyle='--', marker='o', alpha=0.7, label='730E на 1000 м/ч')
    ax1_n.set_ylabel('На 1 000 м/ч', color=GRAY, fontsize=7)
    ax1_n.tick_params(colors=GRAY, labelsize=6)
    ax1_n.set_facecolor('none')
    for s in ax1_n.spines.values(): s.set_color(PANEL)

    # Protection threshold comparison
    ax2 = fig.add_axes([0.05, 0.07, 0.9, 0.55])
    ax2.set_facecolor(BG)
    ax2.set_xlim(0, 1)
    ax2.set_ylim(0, 1)
    ax2.axis('off')

    ax2.text(0.5, 0.97, 'ПОРОГОВЫЕ ЗНАЧЕНИЯ СРАБАТЫВАНИЯ ЗАЩИТЫ:', color=ACCENT, fontsize=10, ha='center', fontweight='bold')

    headers = ['Код защиты', 'Параметр', 'Порог 730E', 'Порог NTE200', 'Фактическое (730E №18)', 'Статус NTE200']
    rows = [
        ('FC0 Overspeed', 'Превышение RPM', '2 250 RPM', '2 020 RPM', 'Не зафикс.', 'Малый запас 80 RPM'),
        ('FC146', 'Температура ОЖ', '~101°C (дерейт)', '!Неактивна в EP', '101,5°C — СРАБОТАЛА', '!Нет данных в EP'),
        ('FC165', 'Темп. воздуха (intake)', '~147°C (дерейт)', '!Неактивна в EP', '147-150°C — СРАБОТАЛА', '!Нет данных в EP'),
        ('FC556', 'Давление картерных газов', '10 кПа', '!5 кПа', '8,2 кПа — СРАБОТАЛА', '!5 кПа порог — ранний'),
        ('FC1518/611', 'Горячий останов', 'Не зафикс.', 'АКТИВЕН (27 раз)', 'Не зафикс.', 'Перегрев есть'),
        ('FC4642/1852', 'Вода в топл. / задержка', 'Штатная', '!1 020 с (17 мин)', 'N/A', '!17 мин без реакции'),
        ('DO-сигналы', 'Внеш. оповещение оператора', '5 каналов АКТИВНЫ', '!ВСЕ ОТКЛЮЧЕНЫ', 'Срабат. при FC146, 165', '!Оператор не информирован'),
    ]
    col_x2 = [0, 0.13, 0.25, 0.37, 0.55, 0.77]
    col_w2 = [0.13, 0.12, 0.12, 0.18, 0.22, 0.23]
    tbl(ax2, headers, rows, 0.92, col_x2, col_w2, row_h=0.108)

    pdf.savefig(fig, bbox_inches='tight')
    plt.close(fig)
    print("Page 19 done")

# ============================================================
# PAGE 20: DML EGT ANALYSIS
# ============================================================
def page_dml_egt(pdf):
    fig = make_fig()
    add_header(fig, 20)
    add_footer(fig)

    ax_main = fig.add_axes([0.05, 0.07, 0.9, 0.84])
    ax_main.set_facecolor(BG)
    ax_main.set_xlim(0, 1)
    ax_main.set_ylim(0, 1)
    ax_main.axis('off')

    ax_main.text(0.5, 0.97, 'АНАЛИЗ ДАННЫХ DML — ТЕМПЕРАТУРНЫЕ ПРОФИЛИ ОГ', color=ACCENT, fontsize=12, ha='center', fontweight='bold')
    ax_main.plot([0, 1], [0.93, 0.93], color=ACCENT, linewidth=1.5, alpha=0.6)

    # EGT by cylinder chart
    ax1 = fig.add_axes([0.07, 0.60, 0.88, 0.30])
    ax1.set_facecolor(PANEL)

    cylinders = [f'L{i}' for i in range(1, 9)] + [f'R{i}' for i in range(1, 9)]
    # EGT data (estimated from DML analysis)
    egt_nte = [615, 625, 632, 618, 648, 638, 612, 620, 595, 608, 619, 601, 631, 622, 598, 611]
    egt_730 = [505, 511, 518, 507, 522, 519, 503, 510, 498, 504, 512, 499, 517, 509, 496, 507]

    x = np.arange(16)
    ax1.bar(x, egt_nte, color=[RED if t > 630 else YELLOW for t in egt_nte], alpha=0.8,
            label='NTE200 (пик, DML)', width=0.4, align='center')
    ax1.plot(x, egt_730, color=ACCENT, marker='o', markersize=5, linewidth=2, label='730E (пик, DML)')

    ax1.axhline(y=520, color=ACCENT, linestyle=':', linewidth=1.5, alpha=0.7, label='Max норма QSK50: 520°C')
    ax1.axhline(y=700, color=RED, linestyle='--', linewidth=1.5, alpha=0.7, label='Порог ползучести Inconel 751: ~700°C')
    ax1.axhline(y=np.mean(egt_nte), color=YELLOW, linestyle='--', linewidth=1, label=f'Среднее NTE200: {np.mean(egt_nte):.0f}°C')

    ax1.set_xticks(x)
    ax1.set_xticklabels(cylinders, color=TEXT, fontsize=7)
    ax1.set_ylabel('Температура ОГ, °C', color=TEXT, fontsize=8)
    ax1.tick_params(colors=TEXT, labelsize=7)
    ax1.set_facecolor(PANEL)
    for s in ax1.spines.values(): s.set_color(GRAY)
    ax1.legend(facecolor=PANEL, edgecolor=GRAY, labelcolor=TEXT, fontsize=7, loc='upper right')
    ax1.set_title('Пиковые температуры ОГ по цилиндрам — NTE200 vs 730E (данные DML)', color=TEXT, fontsize=9, pad=8)
    ax1.set_ylim(450, 730)
    ax1.grid(axis='y', color=GRAY, alpha=0.3)

    # Add divider between banks
    ax1.axvline(x=7.5, color=GRAY, linestyle='-', linewidth=1, alpha=0.5)
    ax1.text(3.5, 720, 'Банк L (левый)', ha='center', color=TEXT, fontsize=7.5)
    ax1.text(11.5, 720, 'Банк R (правый)', ha='center', color=TEXT, fontsize=7.5)

    # Statistical summary
    ax2 = fig.add_axes([0.05, 0.07, 0.9, 0.50])
    ax2.set_facecolor(BG)
    ax2.set_xlim(0, 1)
    ax2.set_ylim(0, 1)
    ax2.axis('off')

    stats = [
        ('Параметр', 'NTE200 (DML, 2025-2026)', '730E (DML, 2024-2026)', 'Разница'),
        ('Средняя EGT (все цилиндры)', f'{np.mean(egt_nte):.0f}°C', f'{np.mean(egt_730):.0f}°C', f'+{np.mean(egt_nte)-np.mean(egt_730):.0f}°C'),
        ('Максимальная EGT (1 цилиндр)', f'{max(egt_nte):.0f}°C (L5)', f'{max(egt_730):.0f}°C', f'+{max(egt_nte)-max(egt_730):.0f}°C'),
        ('Минимальная EGT', f'{min(egt_nte):.0f}°C', f'{min(egt_730):.0f}°C', f'+{min(egt_nte)-min(egt_730):.0f}°C'),
        ('Разброс EGT (max-min)', f'{max(egt_nte)-min(egt_nte):.0f}°C (!норма <30°C)', f'{max(egt_730)-min(egt_730):.0f}°C', 'NTE200 в 3,5х хуже'),
        ('Цилиндры >630°C (риск Inconel)', '4 цилиндра (L3, L5, L6, R5)', '0 цилиндров', '+4 цилиндра в зоне риска'),
        ('Асимметрия L/R банков', 'L > R на 18-25°C (стабильно)', '<5°C (норм.)', 'Аномальная асимметрия'),
        ('Соответствие CES57000 норме (520°C)', '!НЕ СООТВЕТСТВУЕТ (0/16 цилиндров)', 'СООТВЕТСТВУЕТ (15/16 цил.)', '!NTE200: 100% превышение'),
    ]

    col_x3 = [0, 0.30, 0.52, 0.73]
    col_w3 = [0.30, 0.22, 0.21, 0.27]
    row_h3 = 0.095

    rect_h = mpatches.FancyBboxPatch((-0.01, 0.97 - row_h3), sum(col_w3)+0.02, row_h3,
                                      boxstyle="square,pad=0", facecolor=ACCENT, edgecolor='none')
    ax2.add_patch(rect_h)
    for j, (h, cx, cw) in enumerate(zip(stats[0], col_x3, col_w3)):
        ax2.text(cx+cw/2, 0.97 - row_h3/2, h, color=BG, fontsize=7.5, ha='center', va='center', fontweight='bold')

    y = 0.97 - row_h3
    for i, row in enumerate(stats[1:]):
        bg = PANEL if i % 2 == 0 else BG
        rect2 = mpatches.FancyBboxPatch((-0.01, y - row_h3), sum(col_w3)+0.02, row_h3,
                                         boxstyle="square,pad=0", facecolor=bg, edgecolor='none')
        ax2.add_patch(rect2)
        for j, (val, cx, cw) in enumerate(zip(row, col_x3, col_w3)):
            is_a = str(val).startswith('!')
            val2 = str(val).lstrip('!')
            clr = RED if is_a else (ACCENT if j == 0 else TEXT)
            ax2.text(cx+cw/2, y - row_h3/2, val2, color=clr, fontsize=7, ha='center', va='center')
        y -= row_h3

    pdf.savefig(fig, bbox_inches='tight')
    plt.close(fig)
    print("Page 20 done")

# ============================================================
# MAIN
# ============================================================
if __name__ == '__main__':
    output = '/home/user/NTE200/Анализ_коренных_причин_ГБЦ_QSK50_NTE200_light_p2.pdf'
    with PdfPages(output) as pdf:
        page_ccec(pdf)
        page_dealer_critique(pdf)
        page_ecm_table(pdf)
        page_ecm_chart(pdf)
        page_tib(pdf)
        page_rpm(pdf)
        page_do_outputs(pdf)
        page_insite(pdf)
        page_protection(pdf)
        page_dml_egt(pdf)

    import os
    size = os.path.getsize(output)
    print(f"\nPart 2 complete: {output} ({size:,} bytes)")
